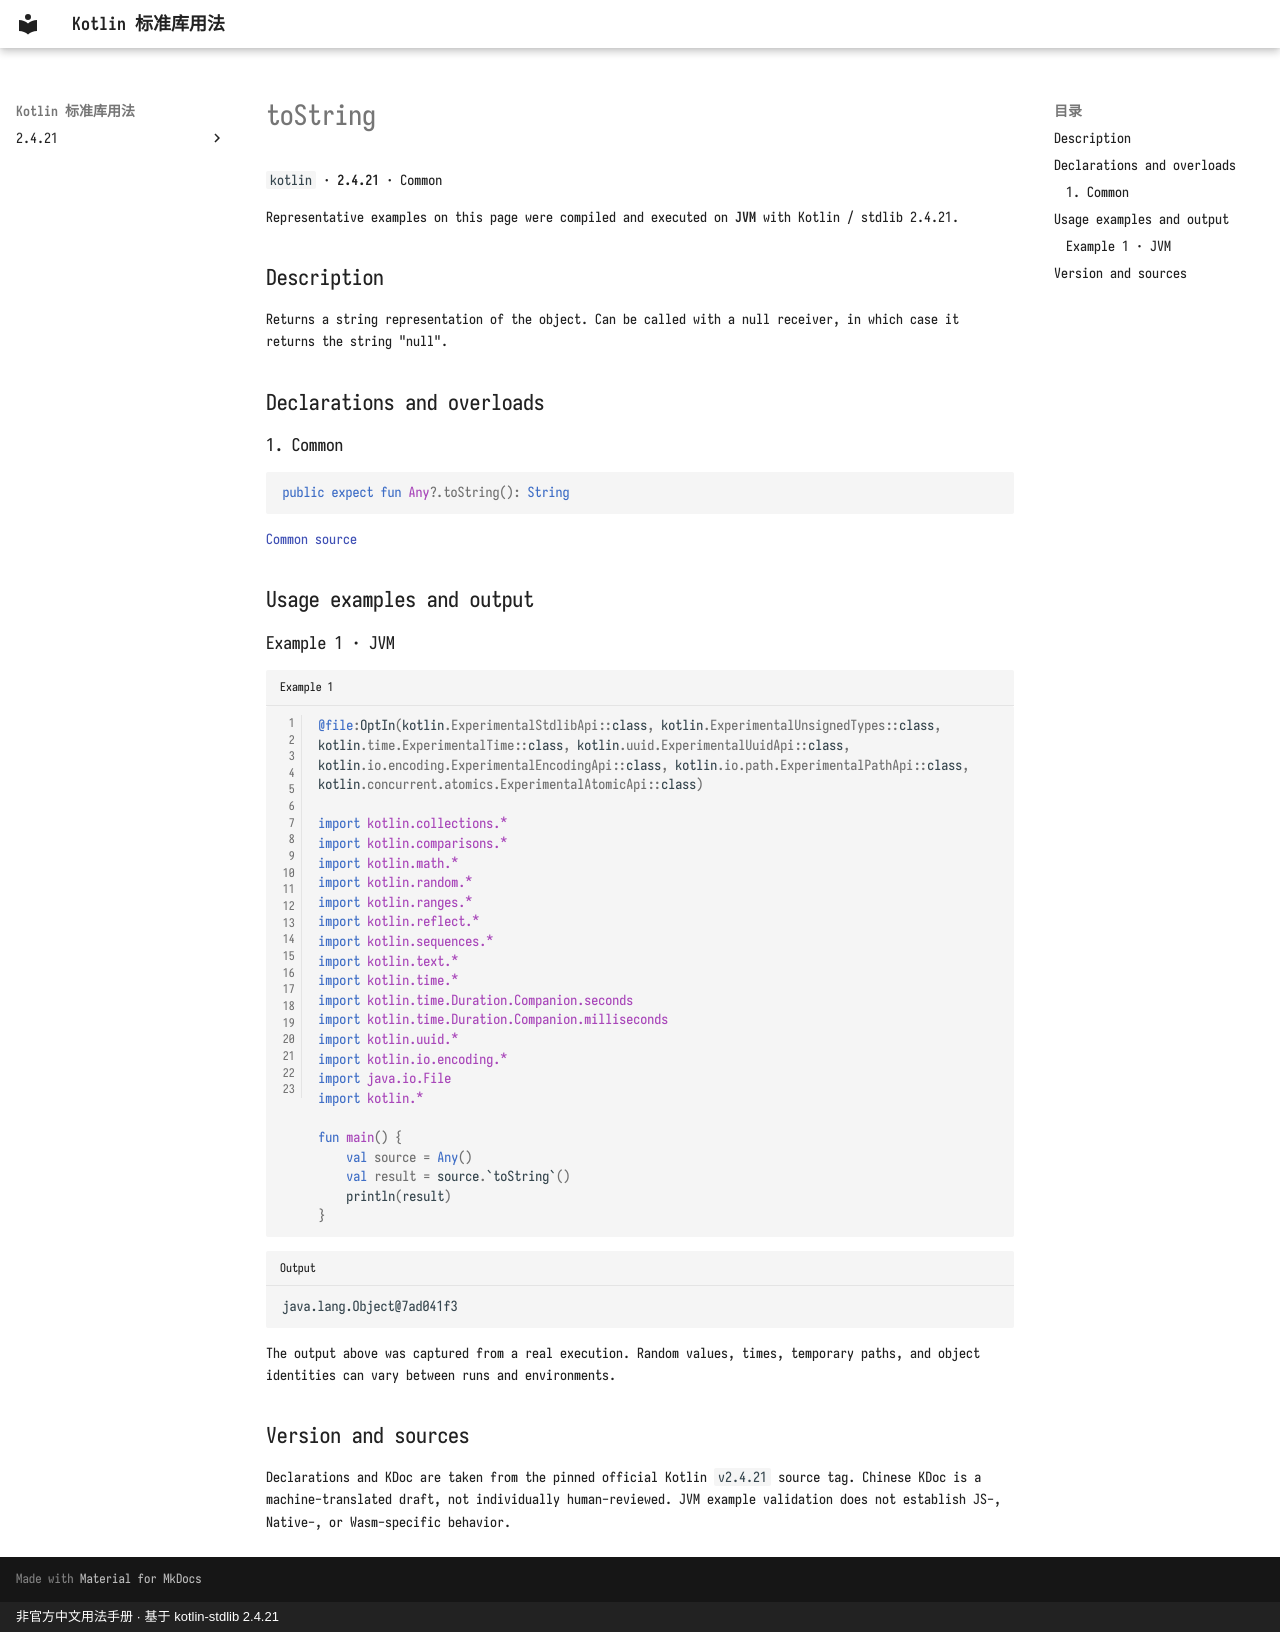

repository: oooooooko/kotlin-stdlib-docs · page: en/api/kotlin/tostring--bbb522f7/index.html · generator: mkdocs · copyright: 非官方中文用法手册 · 基于 kotlin-stdlib 2.4.21

# toString

`kotlin` · **2.4.21** · Common

Representative examples on this page were compiled and executed on **JVM** with Kotlin / stdlib 2.4.21.

## Description

Returns a string representation of the object. Can be called with a null receiver, in which case
it returns the string "null".

## Declarations and overloads

### 1. Common

```kotlin
public expect fun Any?.toString(): String
```

[Common source](https://github.com/JetBrains/kotlin/blob/v2.4.21/libraries/stdlib/src/kotlin/Library.kt#L9)

## Usage examples and output

### Example 1 · JVM

```kotlin title="Example 1" linenums="1"
@file:OptIn(kotlin.ExperimentalStdlibApi::class, kotlin.ExperimentalUnsignedTypes::class, kotlin.time.ExperimentalTime::class, kotlin.uuid.ExperimentalUuidApi::class, kotlin.io.encoding.ExperimentalEncodingApi::class, kotlin.io.path.ExperimentalPathApi::class, kotlin.concurrent.atomics.ExperimentalAtomicApi::class)

import kotlin.collections.*
import kotlin.comparisons.*
import kotlin.math.*
import kotlin.random.*
import kotlin.ranges.*
import kotlin.reflect.*
import kotlin.sequences.*
import kotlin.text.*
import kotlin.time.*
import kotlin.time.Duration.Companion.seconds
import kotlin.time.Duration.Companion.milliseconds
import kotlin.uuid.*
import kotlin.io.encoding.*
import java.io.File
import kotlin.*

fun main() {
    val source = Any()
    val result = source.`toString`()
    println(result)
}
```

```text title="Output"
java.lang.Object@7ad041f3
```

The output above was captured from a real execution. Random values, times, temporary paths, and object identities can vary between runs and environments.

## Version and sources

Declarations and KDoc are taken from the pinned official Kotlin `v2.4.21` source tag. Chinese KDoc is a machine-translated draft, not individually human-reviewed. JVM example validation does not establish JS-, Native-, or Wasm-specific behavior.
